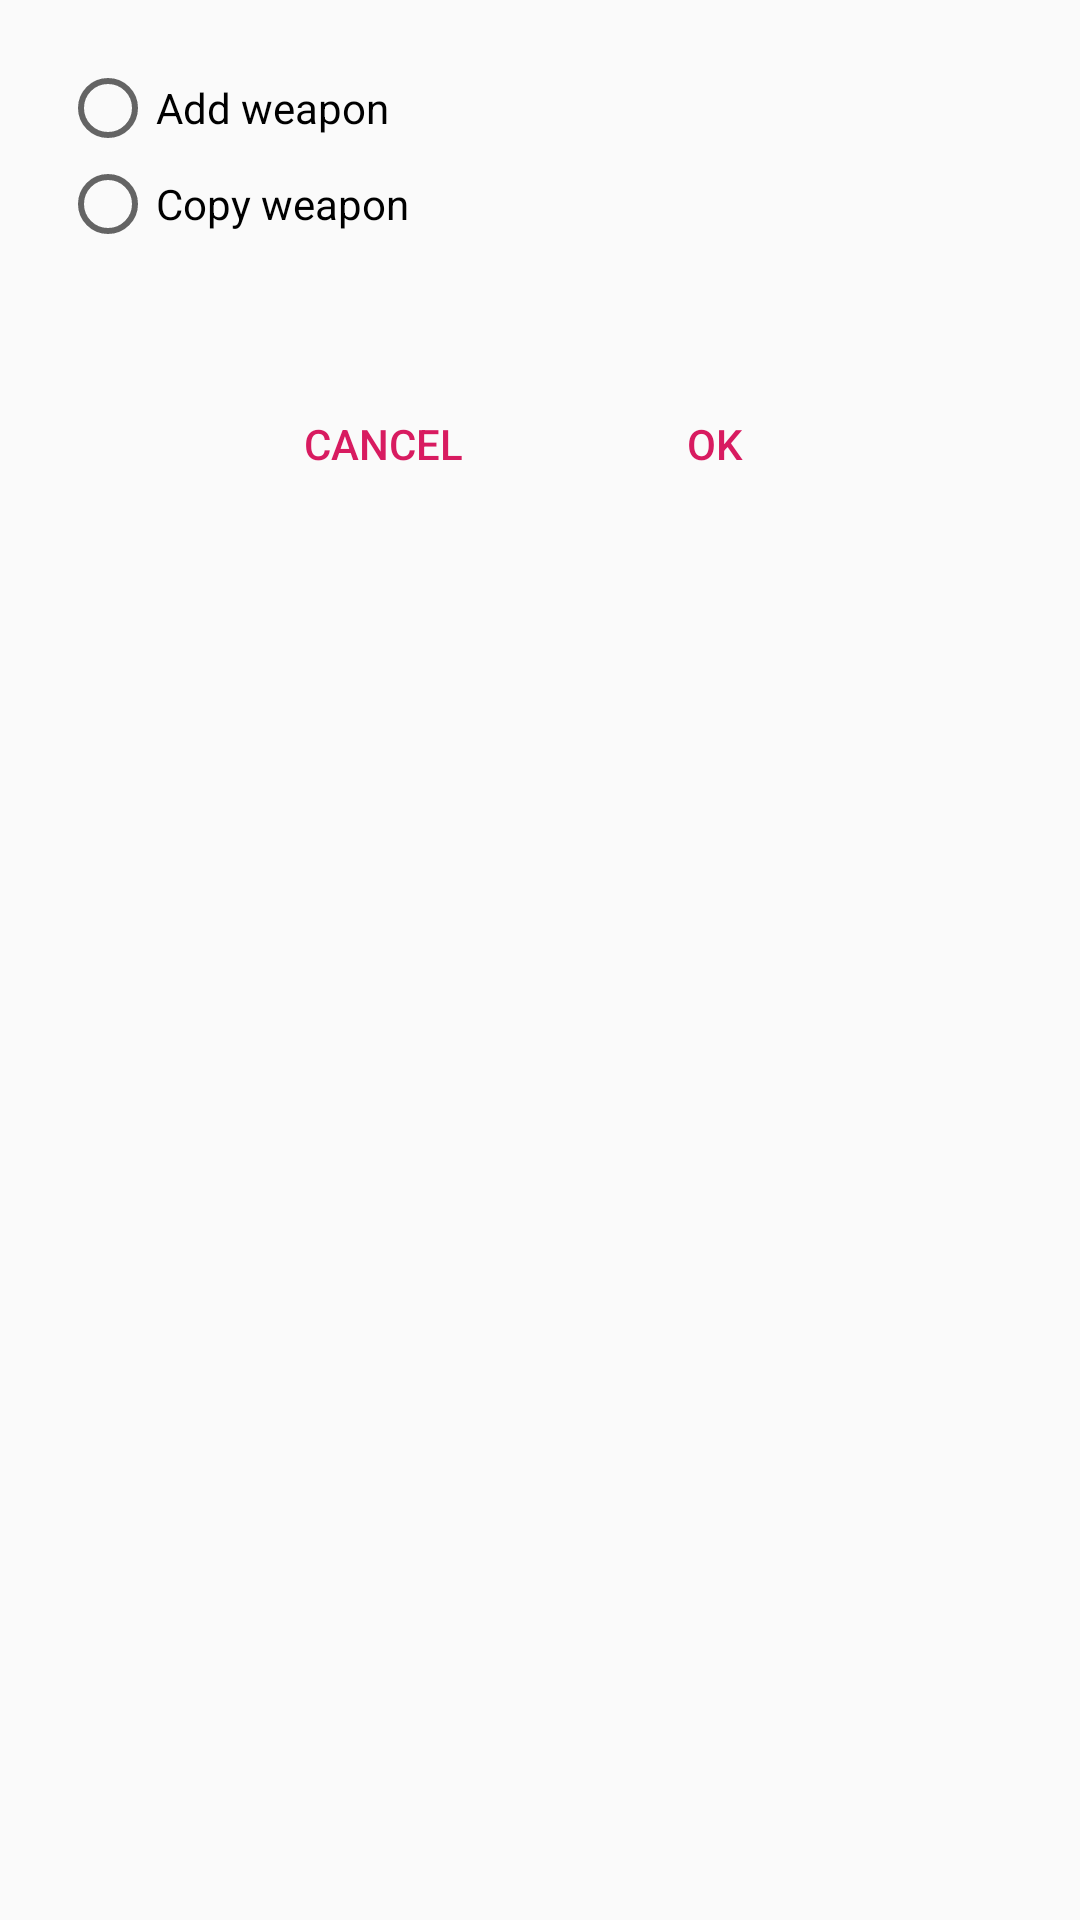

Here is an Android app screen rendered from its layout file. Give the layout XML and the strings, colors and styles it references.
<!-- AndroidManifest.xml: application theme AppTheme -->
<!-- res/layout/dialog_add_weapon.xml -->
<?xml version="1.0" encoding="utf-8"?>
<LinearLayout xmlns:android="http://schemas.android.com/apk/res/android"
    android:layout_width="match_parent"
    android:layout_height="wrap_content"
    android:gravity="center_horizontal"
    android:orientation="vertical">

    <RadioGroup
        android:layout_width="match_parent"
        android:layout_height="wrap_content"
        android:padding="@dimen/content_offset">

        <RadioButton
            android:id="@+id/first_option"
            android:layout_width="match_parent"
            android:layout_height="wrap_content"
            android:text="@string/add_weapon" />

        <RadioButton
            android:id="@+id/second_option"
            android:layout_width="match_parent"
            android:layout_height="wrap_content"
            android:text="@string/copy_weapon" />
    </RadioGroup>

    <LinearLayout
        android:layout_width="match_parent"
        android:layout_height="wrap_content"
        android:gravity="center_horizontal"
        android:orientation="horizontal">

        <Button
            android:id="@+id/cancel"
            style="?android:attr/buttonBarButtonStyle"
            android:layout_width="wrap_content"
            android:layout_height="wrap_content"
            android:layout_margin="@dimen/content_offset"
            android:text="@android:string/cancel" />

        <Button
            android:id="@+id/ok"
            style="?android:attr/buttonBarButtonStyle"
            android:layout_width="wrap_content"
            android:layout_height="wrap_content"
            android:layout_margin="@dimen/content_offset"
            android:text="@android:string/ok" />
    </LinearLayout>
</LinearLayout>
<!-- resources referenced by this layout -->
<resources>
  <dimen name="content_offset">20dp</dimen>
  <string name="add_weapon">Add weapon</string>
  <string name="copy_weapon">Copy weapon</string>
  <style name="AppTheme" parent="Theme.AppCompat.Light.DarkActionBar">
          
          <item name="colorPrimary">@color/colorPrimary</item>
          <item name="colorPrimaryDark">@color/colorPrimaryDark</item>
          <item name="colorAccent">@color/colorAccent</item>
      </style>
  <color name="colorPrimary">#008577</color>
  <color name="colorPrimaryDark">#00574B</color>
  <color name="colorAccent">#D81B60</color>
</resources>
